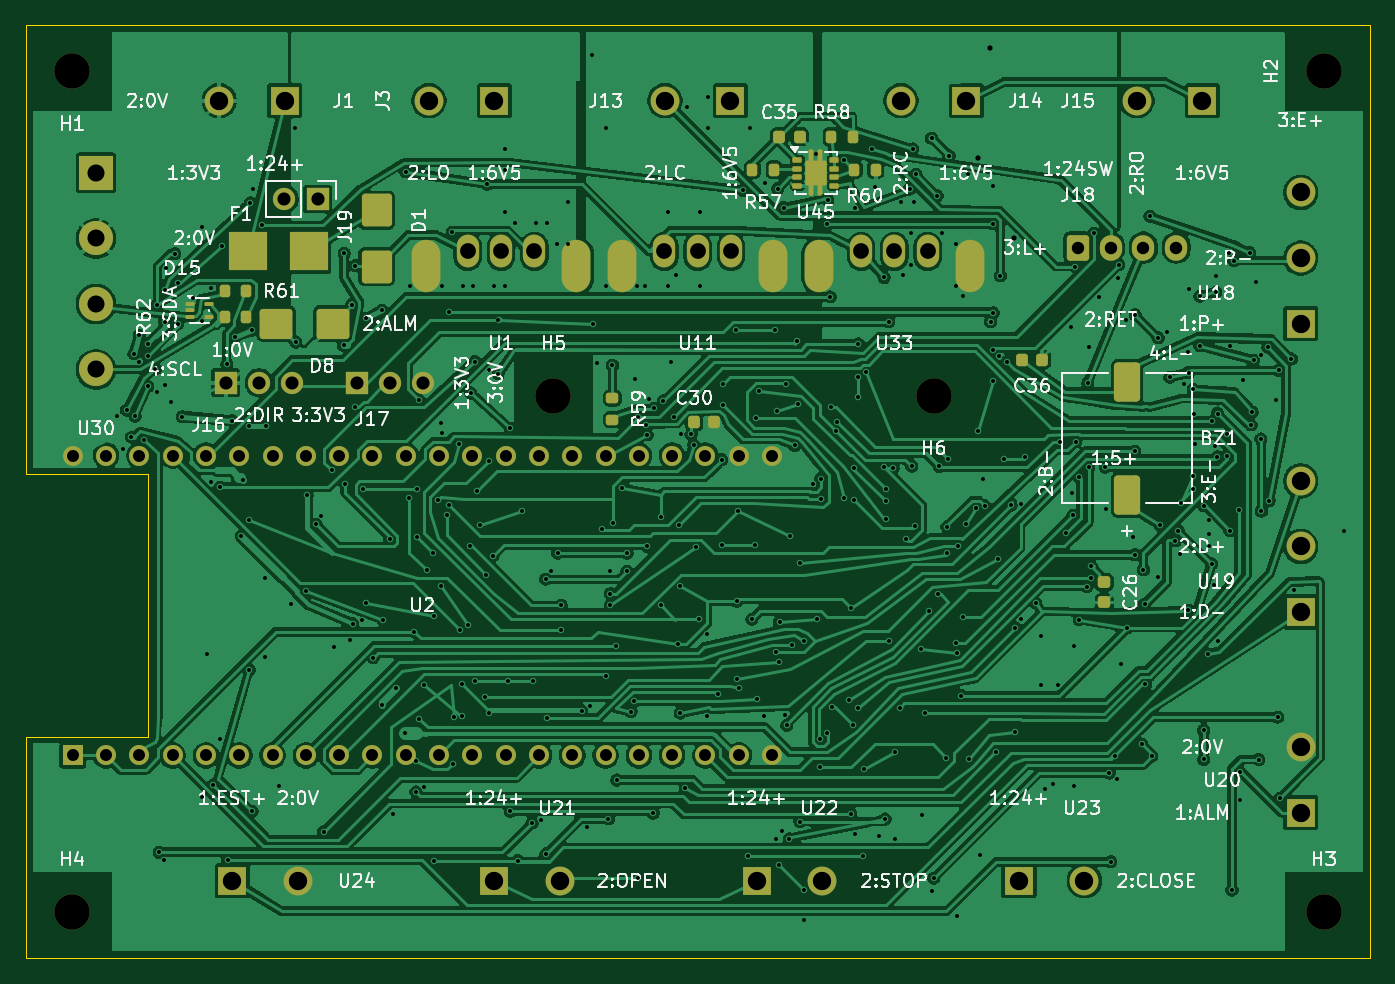
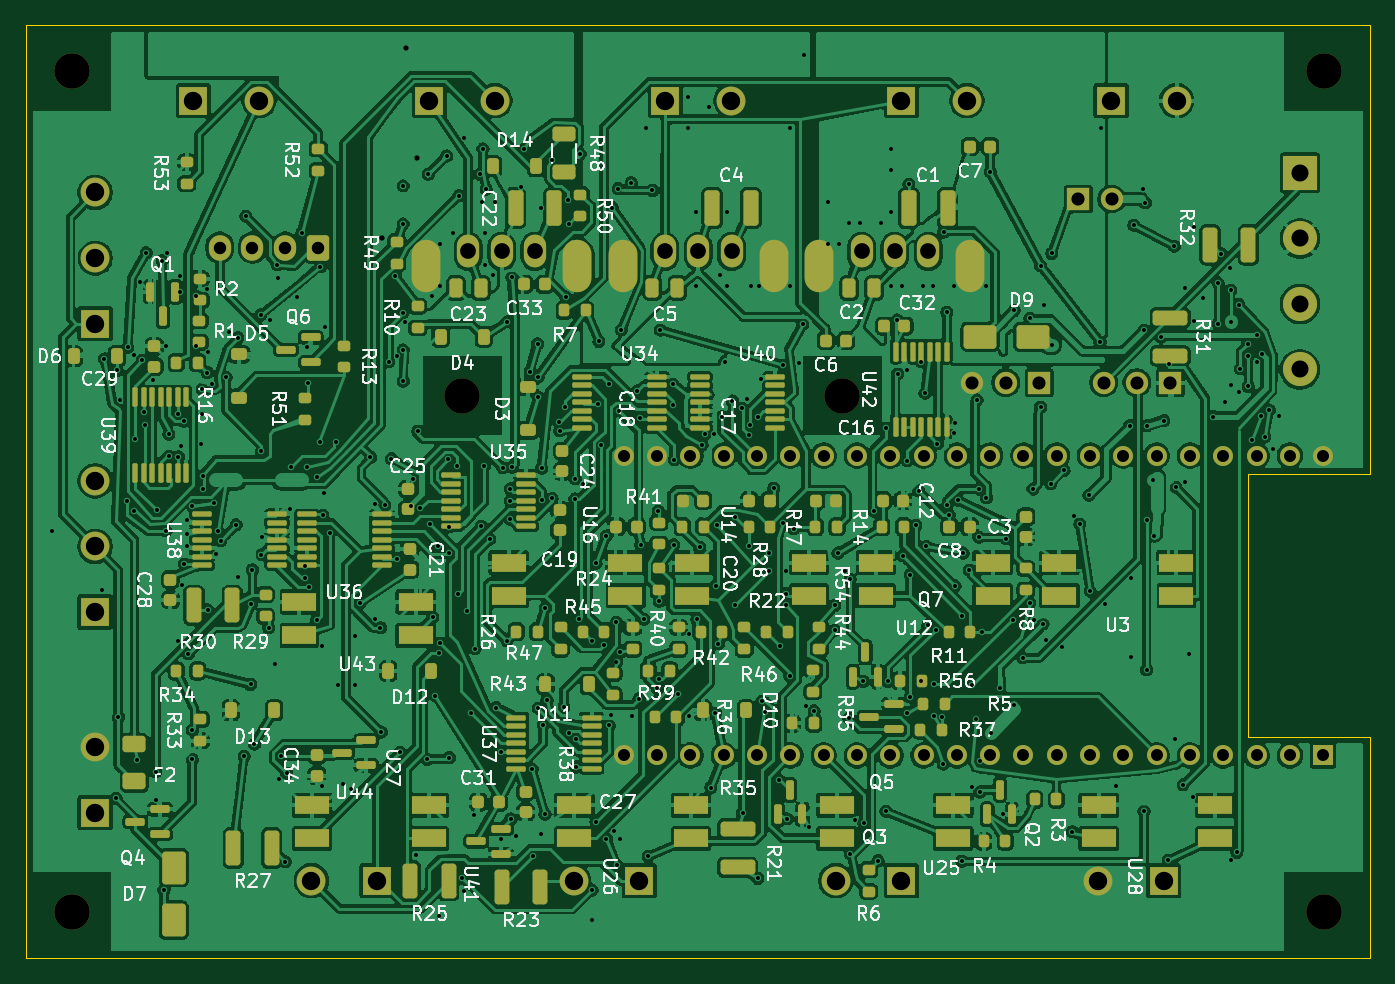
Circuit board: 11 layer files. Board 102.5 x 71.1 mm.
- bottom_copper: CurtainDrive_V3_2_2L-B_Cu.gbl (965110 bytes)
- bottom_mask: CurtainDrive_V3_2_2L-B_Mask.gbs (18331 bytes)
- paste: CurtainDrive_V3_2_2L-B_Paste.gbp (14565 bytes)
- bottom_silk: CurtainDrive_V3_2_2L-B_Silkscreen.gbo (171374 bytes)
- outline: CurtainDrive_V3_2_2L-Edge_Cuts.gm1 (816 bytes)
- top_copper: CurtainDrive_V3_2_2L-F_Cu.gtl (465444 bytes)
- top_mask: CurtainDrive_V3_2_2L-F_Mask.gts (7654 bytes)
- paste: CurtainDrive_V3_2_2L-F_Paste.gtp (4767 bytes)
- top_silk: CurtainDrive_V3_2_2L-F_Silkscreen.gto (143150 bytes)
- drill: CurtainDrive_V3_2_2L-NPTH.drl (423 bytes)
- drill: CurtainDrive_V3_2_2L-PTH.drl (10225 bytes)

=== bottom_copper: CurtainDrive_V3_2_2L-B_Cu.gbl (965110 bytes, source omitted) ===
=== bottom_mask: CurtainDrive_V3_2_2L-B_Mask.gbs (18331 bytes, source omitted) ===
=== paste: CurtainDrive_V3_2_2L-B_Paste.gbp (14565 bytes, source omitted) ===
=== bottom_silk: CurtainDrive_V3_2_2L-B_Silkscreen.gbo (171374 bytes, source omitted) ===
=== outline: CurtainDrive_V3_2_2L-Edge_Cuts.gm1 ===
%TF.GenerationSoftware,KiCad,Pcbnew,10.0.6*%
%TF.CreationDate,2026-10-04T09:53:25+08:00*%
%TF.ProjectId,CurtainDrive_V3_2_2L,43757274-6169-46e4-9472-6976655f5633,V3.2 2L*%
%TF.SameCoordinates,Original*%
%TF.FileFunction,Profile,NP*%
%FSLAX46Y46*%
G04 Gerber Fmt 4.6, Leading zero omitted, Abs format (unit mm)*
G04 Created by KiCad (PCBNEW 10.0.6) date 2026-10-04 09:53:25*
%MOMM*%
%LPD*%
G01*
G04 APERTURE LIST*
%TA.AperFunction,Profile*%
%ADD10C,0.050000*%
%TD*%
G04 APERTURE END LIST*
D10*
X0Y71120000D02*
X102480000Y71120000D01*
X0Y36868000D02*
X0Y71120000D01*
X0Y16868000D02*
X9312000Y16868000D01*
X0Y0D02*
X0Y16868000D01*
X9312000Y36868000D02*
X0Y36868000D01*
X9312000Y16868000D02*
X9312000Y36868000D01*
X102480000Y71120000D02*
X102480000Y0D01*
X102480000Y0D02*
X0Y0D01*
M02*

=== top_copper: CurtainDrive_V3_2_2L-F_Cu.gtl (465444 bytes, source omitted) ===
=== top_mask: CurtainDrive_V3_2_2L-F_Mask.gts (7654 bytes, source omitted) ===
=== paste: CurtainDrive_V3_2_2L-F_Paste.gtp ===
%TF.GenerationSoftware,KiCad,Pcbnew,10.0.6*%
%TF.CreationDate,2026-10-04T09:53:25+08:00*%
%TF.ProjectId,CurtainDrive_V3_2_2L,43757274-6169-46e4-9472-6976655f5633,V3.2 2L*%
%TF.SameCoordinates,Original*%
%TF.FileFunction,Paste,Top*%
%TF.FilePolarity,Positive*%
%FSLAX46Y46*%
G04 Gerber Fmt 4.6, Leading zero omitted, Abs format (unit mm)*
G04 Created by KiCad (PCBNEW 10.0.6) date 2026-10-04 09:53:25*
%MOMM*%
%LPD*%
G01*
G04 APERTURE LIST*
G04 Aperture macros list*
%AMRoundRect*
0 Rectangle with rounded corners*
0 $1 Rounding radius*
0 $2 $3 $4 $5 $6 $7 $8 $9 X,Y pos of 4 corners*
0 Add a 4 corners polygon primitive as box body*
4,1,4,$2,$3,$4,$5,$6,$7,$8,$9,$2,$3,0*
0 Add four circle primitives for the rounded corners*
1,1,$1+$1,$2,$3*
1,1,$1+$1,$4,$5*
1,1,$1+$1,$6,$7*
1,1,$1+$1,$8,$9*
0 Add four rect primitives between the rounded corners*
20,1,$1+$1,$2,$3,$4,$5,0*
20,1,$1+$1,$4,$5,$6,$7,0*
20,1,$1+$1,$6,$7,$8,$9,0*
20,1,$1+$1,$8,$9,$2,$3,0*%
G04 Aperture macros list end*
%ADD10C,0.000000*%
%ADD11RoundRect,0.250000X-1.000000X-0.900000X1.000000X-0.900000X1.000000X0.900000X-1.000000X0.900000X0*%
%ADD12RoundRect,0.225000X-0.225000X-0.250000X0.225000X-0.250000X0.225000X0.250000X-0.225000X0.250000X0*%
%ADD13RoundRect,0.200000X-0.200000X-0.275000X0.200000X-0.275000X0.200000X0.275000X-0.200000X0.275000X0*%
%ADD14RoundRect,0.200000X0.275000X-0.200000X0.275000X0.200000X-0.275000X0.200000X-0.275000X-0.200000X0*%
%ADD15RoundRect,0.075000X-0.260000X-0.075000X0.260000X-0.075000X0.260000X0.075000X-0.260000X0.075000X0*%
%ADD16RoundRect,0.300000X-0.700000X-1.200000X0.700000X-1.200000X0.700000X1.200000X-0.700000X1.200000X0*%
%ADD17RoundRect,0.200000X0.200000X0.275000X-0.200000X0.275000X-0.200000X-0.275000X0.200000X-0.275000X0*%
%ADD18RoundRect,0.050600X-0.064400X-0.311900X0.064400X-0.311900X0.064400X0.311900X-0.064400X0.311900X0*%
%ADD19RoundRect,0.050920X-0.619080X-0.724080X0.619080X-0.724080X0.619080X0.724080X-0.619080X0.724080X0*%
%ADD20RoundRect,0.049600X-0.250400X-0.105400X0.250400X-0.105400X0.250400X0.105400X-0.250400X0.105400X0*%
%ADD21RoundRect,0.250000X0.900000X-1.000000X0.900000X1.000000X-0.900000X1.000000X-0.900000X-1.000000X0*%
%ADD22RoundRect,0.225000X-0.250000X0.225000X-0.250000X-0.225000X0.250000X-0.225000X0.250000X0.225000X0*%
%ADD23R,2.910000X2.910500*%
G04 APERTURE END LIST*
D10*
%TO.C,F1*%
G36*
X18337000Y55223500D02*
G01*
X18337000Y54463000D01*
X18237000Y54363000D01*
X17447500Y54363000D01*
X17347500Y54263000D01*
X17347500Y53473000D01*
X17447500Y53373000D01*
X18237000Y53373000D01*
X18337000Y53273000D01*
X18337000Y52512500D01*
X18237000Y52412500D01*
X15527000Y52412500D01*
X15427000Y52512500D01*
X15427000Y55223500D01*
X15527000Y55323500D01*
X18237000Y55323500D01*
X18337000Y55223500D01*
G37*
G36*
X22997000Y55223500D02*
G01*
X22997000Y52512500D01*
X22897000Y52412500D01*
X20187000Y52412500D01*
X20087000Y52512500D01*
X20087000Y53273000D01*
X20187000Y53373000D01*
X20976500Y53373000D01*
X21076500Y53473000D01*
X21076500Y54263000D01*
X20976500Y54363000D01*
X20187000Y54363000D01*
X20087000Y54463000D01*
X20087000Y55223500D01*
X20187000Y55323500D01*
X22897000Y55323500D01*
X22997000Y55223500D01*
G37*
%TD*%
D11*
%TO.C,D8*%
X19062000Y48368000D03*
X23362000Y48368000D03*
%TD*%
D12*
%TO.C,C36*%
X75937000Y45618000D03*
X77487000Y45618000D03*
%TD*%
%TO.C,C35*%
X57437000Y62618000D03*
X58987000Y62618000D03*
%TD*%
D13*
%TO.C,R61*%
X15137000Y50868000D03*
X16787000Y50868000D03*
%TD*%
%TO.C,R57*%
X55387000Y60118000D03*
X57037000Y60118000D03*
%TD*%
D14*
%TO.C,R59*%
X44712000Y41043000D03*
X44712000Y42693000D03*
%TD*%
D15*
%TO.C,D15*%
X12472000Y49868000D03*
X12472000Y49368000D03*
X12472000Y48868000D03*
X13952000Y48868000D03*
X13952000Y49868000D03*
%TD*%
D13*
%TO.C,R62*%
X15137000Y48868000D03*
X16787000Y48868000D03*
%TD*%
D16*
%TO.C,BZ1*%
X83962000Y43918000D03*
X83962000Y35318000D03*
%TD*%
D17*
%TO.C,R58*%
X63037000Y62618000D03*
X61387000Y62618000D03*
%TD*%
D18*
%TO.C,U45*%
X59887000Y61205000D03*
X59887000Y58531000D03*
D19*
X60212000Y59868000D03*
D18*
X60537000Y61205000D03*
X60537000Y58531000D03*
D20*
X58812000Y60843000D03*
X58812000Y60193000D03*
X58812000Y59543000D03*
X58812000Y58893000D03*
X61612000Y58893000D03*
X61612000Y59543000D03*
X61612000Y60193000D03*
X61612000Y60843000D03*
%TD*%
D21*
%TO.C,D1*%
X26712000Y52718000D03*
X26712000Y57018000D03*
%TD*%
D22*
%TO.C,C26*%
X82212000Y28643000D03*
X82212000Y27093000D03*
%TD*%
D12*
%TO.C,C30*%
X50937000Y40868000D03*
X52487000Y40868000D03*
%TD*%
D23*
%TO.C,F1*%
X16882000Y53868000D03*
X21542000Y53868000D03*
%TD*%
D13*
%TO.C,R60*%
X63137000Y60118000D03*
X64787000Y60118000D03*
%TD*%
M02*

=== top_silk: CurtainDrive_V3_2_2L-F_Silkscreen.gto (143150 bytes, source omitted) ===
=== drill: CurtainDrive_V3_2_2L-NPTH.drl ===
M48
; DRILL file KiCad 10.0.6 date 2026-10-04T09:53:25
; FORMAT={-:-/ absolute / metric / decimal}
; #@! TF.CreationDate,2026-10-04T09:53:25+08:00
; #@! TF.GenerationSoftware,Kicad,Pcbnew,10.0.6
; #@! TF.FileFunction,NonPlated,1,2,NPTH
FMAT,2
METRIC
; #@! TA.AperFunction,NonPlated,NPTH,ComponentDrill
T1C2.700
%
G90
G05
T1
X3.5Y67.62
X3.5Y3.5
X40.212Y42.868
X69.212Y42.868
X98.98Y67.62
X98.98Y3.5
M30

=== drill: CurtainDrive_V3_2_2L-PTH.drl (10225 bytes, source omitted) ===
